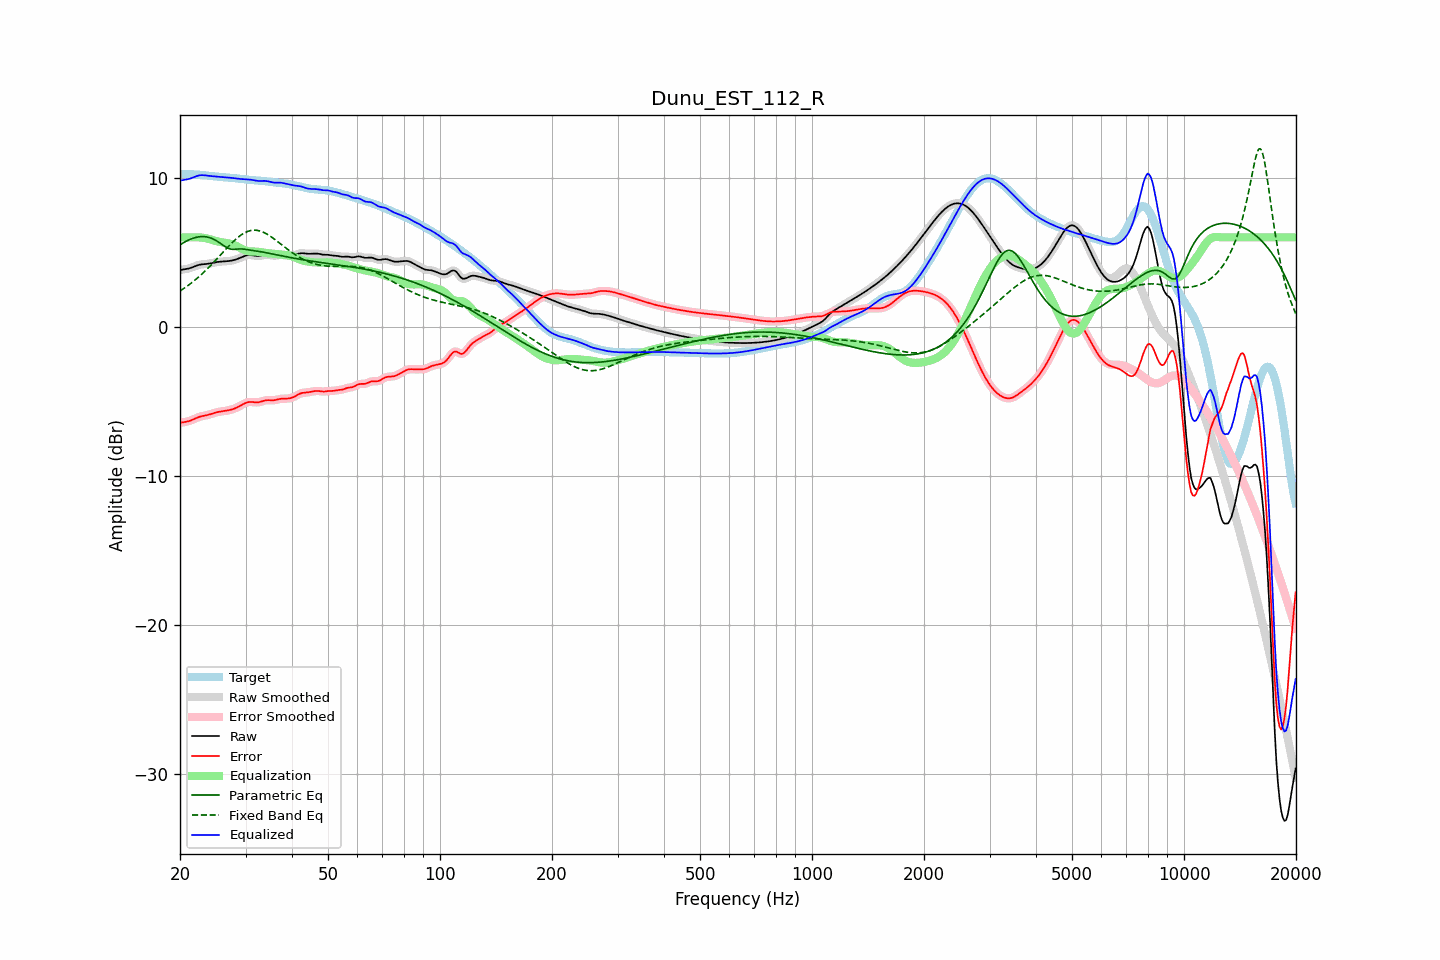

The data file committed next to this chart (first rows):
frequency, raw, error, smoothed, error_smoothed, equalization, parametric_eq, fixed_band_eq, equalized_raw, equalized_smoothed, target
20.00, 3.80, -6.44, 3.81, -6.44, 6.00, 5.50, 2.40, 9.80, 9.80, 10.25
20.20, 3.83, -6.42, 3.82, -6.42, 6.00, 5.57, 2.47, 9.82, 9.82, 10.24
20.40, 3.84, -6.40, 3.84, -6.40, 6.00, 5.63, 2.54, 9.84, 9.84, 10.24
20.61, 3.86, -6.38, 3.86, -6.38, 6.00, 5.69, 2.62, 9.86, 9.86, 10.24
20.81, 3.88, -6.36, 3.88, -6.36, 6.00, 5.75, 2.69, 9.88, 9.88, 10.24
21.02, 3.90, -6.34, 3.90, -6.34, 6.00, 5.80, 2.77, 9.90, 9.90, 10.24
21.23, 3.93, -6.31, 3.93, -6.31, 6.00, 5.85, 2.85, 9.93, 9.93, 10.24
21.44, 3.96, -6.27, 3.96, -6.27, 6.00, 5.90, 2.93, 9.96, 9.97, 10.23
21.66, 4.01, -6.22, 4.00, -6.22, 6.00, 5.94, 3.02, 10.01, 10.01, 10.23
21.87, 4.05, -6.17, 4.05, -6.17, 6.00, 5.97, 3.10, 10.05, 10.05, 10.22
22.09, 4.09, -6.13, 4.09, -6.13, 6.00, 6.00, 3.19, 10.09, 10.09, 10.22
22.31, 4.13, -6.08, 4.13, -6.08, 6.00, 6.02, 3.29, 10.13, 10.13, 10.21
22.54, 4.16, -6.04, 4.16, -6.04, 6.00, 6.04, 3.38, 10.16, 10.15, 10.20
22.76, 4.18, -6.01, 4.18, -6.01, 5.99, 6.05, 3.48, 10.17, 10.17, 10.19
22.99, 4.20, -5.98, 4.19, -5.98, 5.98, 6.05, 3.57, 10.17, 10.17, 10.18
23.22, 4.20, -5.96, 4.20, -5.96, 5.96, 6.05, 3.68, 10.16, 10.17, 10.16
23.45, 4.21, -5.94, 4.21, -5.94, 5.94, 6.04, 3.78, 10.15, 10.15, 10.15
23.69, 4.22, -5.92, 4.22, -5.92, 5.92, 6.02, 3.89, 10.14, 10.14, 10.14
23.92, 4.24, -5.89, 4.24, -5.89, 5.89, 6.00, 3.99, 10.12, 10.12, 10.13
24.16, 4.26, -5.86, 4.26, -5.86, 5.85, 5.96, 4.10, 10.11, 10.11, 10.11
24.40, 4.28, -5.82, 4.28, -5.82, 5.82, 5.92, 4.22, 10.10, 10.10, 10.10
24.65, 4.30, -5.79, 4.30, -5.79, 5.79, 5.87, 4.33, 10.10, 10.10, 10.09
24.89, 4.33, -5.76, 4.33, -5.76, 5.76, 5.81, 4.44, 10.09, 10.09, 10.08
25.14, 4.34, -5.73, 4.34, -5.73, 5.74, 5.75, 4.56, 10.08, 10.08, 10.07
25.39, 4.36, -5.70, 4.36, -5.71, 5.71, 5.68, 4.68, 10.07, 10.07, 10.06
25.65, 4.37, -5.69, 4.37, -5.69, 5.69, 5.61, 4.79, 10.06, 10.06, 10.05
25.91, 4.38, -5.67, 4.38, -5.67, 5.67, 5.53, 4.91, 10.05, 10.05, 10.05
26.16, 4.38, -5.66, 4.38, -5.66, 5.66, 5.46, 5.03, 10.04, 10.04, 10.04
26.43, 4.39, -5.64, 4.39, -5.64, 5.64, 5.38, 5.15, 10.03, 10.03, 10.03
26.69, 4.40, -5.62, 4.40, -5.62, 5.62, 5.32, 5.26, 10.02, 10.02, 10.02
26.96, 4.41, -5.60, 4.41, -5.60, 5.60, 5.26, 5.38, 10.01, 10.01, 10.01
27.23, 4.42, -5.58, 4.42, -5.58, 5.58, 5.23, 5.49, 10.00, 10.00, 10.00
27.50, 4.44, -5.55, 4.44, -5.55, 5.55, 5.20, 5.60, 9.99, 9.99, 9.99
27.77, 4.46, -5.52, 4.46, -5.52, 5.51, 5.20, 5.70, 9.97, 9.97, 9.98
28.05, 4.49, -5.48, 4.49, -5.48, 5.47, 5.20, 5.81, 9.96, 9.96, 9.97
28.33, 4.53, -5.43, 4.53, -5.43, 5.42, 5.21, 5.90, 9.95, 9.95, 9.95
28.62, 4.56, -5.38, 4.56, -5.38, 5.37, 5.22, 5.99, 9.93, 9.93, 9.94
28.90, 4.61, -5.32, 4.61, -5.32, 5.31, 5.22, 6.08, 9.92, 9.92, 9.93
29.19, 4.65, -5.26, 4.65, -5.26, 5.26, 5.22, 6.16, 9.91, 9.91, 9.92
29.48, 4.70, -5.20, 4.70, -5.20, 5.20, 5.22, 6.23, 9.90, 9.90, 9.90
29.78, 4.74, -5.15, 4.74, -5.15, 5.15, 5.20, 6.29, 9.90, 9.90, 9.89
30.08, 4.78, -5.10, 4.78, -5.10, 5.11, 5.19, 6.35, 9.89, 9.89, 9.88
30.38, 4.81, -5.06, 4.81, -5.07, 5.08, 5.17, 6.39, 9.89, 9.89, 9.87
30.68, 4.82, -5.04, 4.82, -5.04, 5.06, 5.16, 6.43, 9.88, 9.88, 9.86
30.99, 4.81, -5.04, 4.81, -5.04, 5.05, 5.14, 6.46, 9.87, 9.87, 9.85
31.30, 4.80, -5.04, 4.80, -5.04, 5.05, 5.12, 6.47, 9.85, 9.85, 9.84
31.61, 4.78, -5.05, 4.78, -5.05, 5.05, 5.11, 6.48, 9.83, 9.83, 9.83
31.93, 4.76, -5.07, 4.76, -5.06, 5.05, 5.09, 6.48, 9.81, 9.81, 9.83
32.24, 4.75, -5.07, 4.75, -5.06, 5.04, 5.07, 6.47, 9.79, 9.79, 9.82
32.57, 4.75, -5.06, 4.75, -5.05, 5.03, 5.06, 6.45, 9.78, 9.78, 9.81
32.89, 4.76, -5.03, 4.77, -5.03, 5.02, 5.04, 6.42, 9.78, 9.78, 9.80
33.22, 4.79, -5.00, 4.79, -5.00, 5.00, 5.02, 6.38, 9.78, 9.78, 9.79
33.55, 4.81, -4.96, 4.81, -4.96, 4.98, 5.00, 6.33, 9.79, 9.79, 9.77
33.89, 4.83, -4.94, 4.82, -4.94, 4.96, 4.98, 6.28, 9.79, 9.78, 9.76
34.23, 4.83, -4.92, 4.83, -4.92, 4.95, 4.96, 6.22, 9.77, 9.77, 9.75
34.57, 4.82, -4.92, 4.82, -4.92, 4.93, 4.94, 6.16, 9.75, 9.75, 9.74
34.92, 4.80, -4.92, 4.80, -4.92, 4.92, 4.92, 6.09, 9.72, 9.73, 9.73
35.27, 4.78, -4.93, 4.79, -4.93, 4.91, 4.90, 6.02, 9.70, 9.70, 9.71
35.62, 4.77, -4.93, 4.78, -4.93, 4.91, 4.88, 5.94, 9.68, 9.68, 9.70
35.97, 4.77, -4.92, 4.78, -4.91, 4.89, 4.85, 5.86, 9.67, 9.67, 9.69
... 635 more rows
